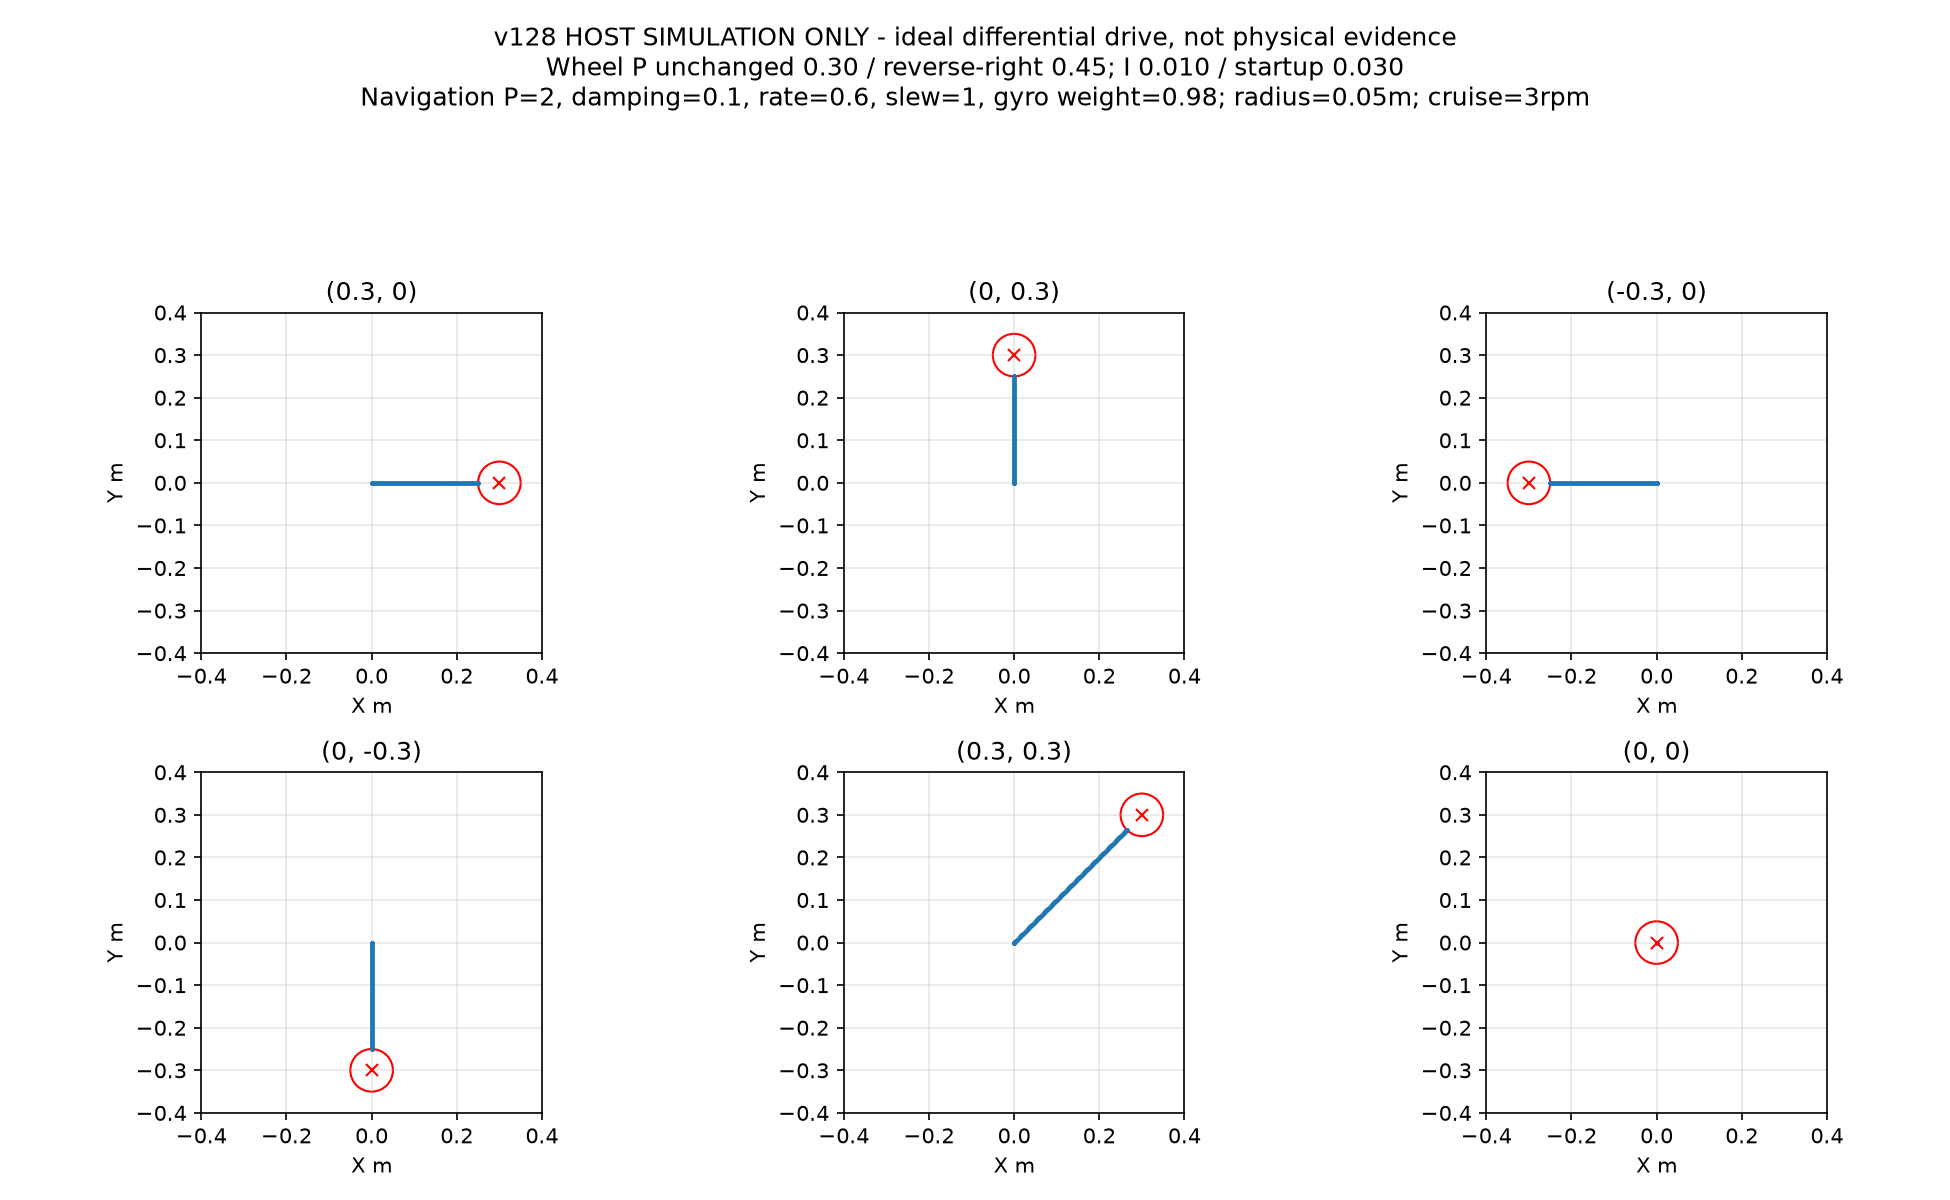

Source data for this figure (header and first rows):
case, time_ms, x, y, heading, mode, result, left, right
0, 1010, 0.000000, 0.000000, 0.000000, 3, 1, 0, 0
0, 1110, 0.000000, 0.000000, 0.000000, 3, 1, 0, 0
0, 1210, 0.000000, 0.000000, 0.000000, 3, 1, 0, 0
0, 1310, 0.000000, 0.000000, 0.000000, 4, 1, 3, 3
0, 1410, 0.000267, 0.000000, 0.000000, 4, 1, 37, 37
0, 1510, 0.001035, 0.000000, 0.000000, 4, 1, 72, 72
0, 1610, 0.002303, 0.000000, 0.000000, 4, 1, 106, 106
0, 1710, 0.003871, 0.000000, 0.000000, 4, 1, 108, 108
0, 1810, 0.005442, 0.000000, 0.000000, 4, 1, 108, 108
0, 1910, 0.007013, 0.000000, 0.000000, 4, 1, 108, 108
0, 2010, 0.008584, 0.000000, 0.000000, 4, 1, 108, 108
0, 2110, 0.01015, 0.000000, 0.000000, 4, 1, 108, 108
0, 2210, 0.01172, 0.000000, 0.000000, 4, 1, 108, 108
0, 2310, 0.0133, 0.000000, 0.000000, 4, 1, 108, 108
0, 2410, 0.01487, 0.000000, 0.000000, 4, 1, 108, 108
0, 2510, 0.01644, 0.000000, 0.000000, 4, 1, 108, 108
0, 2610, 0.01801, 0.000000, 0.000000, 4, 1, 108, 108
0, 2710, 0.01958, 0.000000, 0.000000, 4, 1, 108, 108
0, 2810, 0.02115, 0.000000, 0.000000, 4, 1, 108, 108
0, 2910, 0.02272, 0.000000, 0.000000, 4, 1, 108, 108
0, 3010, 0.02429, 0.000000, 0.000000, 4, 1, 108, 108
0, 3110, 0.02586, 0.000000, 0.000000, 4, 1, 108, 108
0, 3210, 0.02743, 0.000000, 0.000000, 4, 1, 108, 108
0, 3310, 0.029, 0.000000, 0.000000, 4, 1, 108, 108
0, 3410, 0.03057, 0.000000, 0.000000, 4, 1, 108, 108
0, 3510, 0.03214, 0.000000, 0.000000, 4, 1, 108, 108
0, 3610, 0.03372, 0.000000, 0.000000, 4, 1, 108, 108
0, 3710, 0.03529, 0.000000, 0.000000, 4, 1, 108, 108
0, 3810, 0.03686, 0.000000, 0.000000, 4, 1, 108, 108
0, 3910, 0.03843, 0.000000, 0.000000, 4, 1, 108, 108
0, 4010, 0.04, 0.000000, 0.000000, 4, 1, 108, 108
0, 4110, 0.04157, 0.000000, 0.000000, 4, 1, 108, 108
0, 4210, 0.04314, 0.000000, 0.000000, 4, 1, 108, 108
0, 4310, 0.04471, 0.000000, 0.000000, 4, 1, 108, 108
0, 4410, 0.04628, 0.000000, 0.000000, 4, 1, 108, 108
0, 4510, 0.04785, 0.000000, 0.000000, 4, 1, 108, 108
0, 4610, 0.04942, 0.000000, 0.000000, 4, 1, 108, 108
0, 4710, 0.05099, 0.000000, 0.000000, 4, 1, 108, 108
0, 4810, 0.05257, 0.000000, 0.000000, 4, 1, 108, 108
0, 4910, 0.05414, 0.000000, 0.000000, 4, 1, 108, 108
0, 5010, 0.05571, 0.000000, 0.000000, 4, 1, 108, 108
0, 5110, 0.05728, 0.000000, 0.000000, 4, 1, 108, 108
0, 5210, 0.05885, 0.000000, 0.000000, 4, 1, 108, 108
0, 5310, 0.06042, 0.000000, 0.000000, 4, 1, 108, 108
0, 5410, 0.06199, 0.000000, 0.000000, 4, 1, 108, 108
0, 5510, 0.06356, 0.000000, 0.000000, 4, 1, 108, 108
0, 5610, 0.06513, 0.000000, 0.000000, 4, 1, 108, 108
0, 5710, 0.0667, 0.000000, 0.000000, 4, 1, 108, 108
0, 5810, 0.06827, 0.000000, 0.000000, 4, 1, 108, 108
0, 5910, 0.06985, 0.000000, 0.000000, 4, 1, 108, 108
0, 6010, 0.07142, 0.000000, 0.000000, 4, 1, 108, 108
0, 6110, 0.07299, 0.000000, 0.000000, 4, 1, 108, 108
0, 6210, 0.07456, 0.000000, 0.000000, 4, 1, 108, 108
0, 6310, 0.07613, 0.000000, 0.000000, 4, 1, 108, 108
0, 6410, 0.0777, 0.000000, 0.000000, 4, 1, 108, 108
0, 6510, 0.07927, 0.000000, 0.000000, 4, 1, 108, 108
0, 6610, 0.08084, 0.000000, 0.000000, 4, 1, 108, 108
0, 6710, 0.08241, 0.000000, 0.000000, 4, 1, 108, 108
0, 6810, 0.08398, 0.000000, 0.000000, 4, 1, 108, 108
0, 6910, 0.08555, 0.000000, 0.000000, 4, 1, 108, 108
... 1,098 more rows
